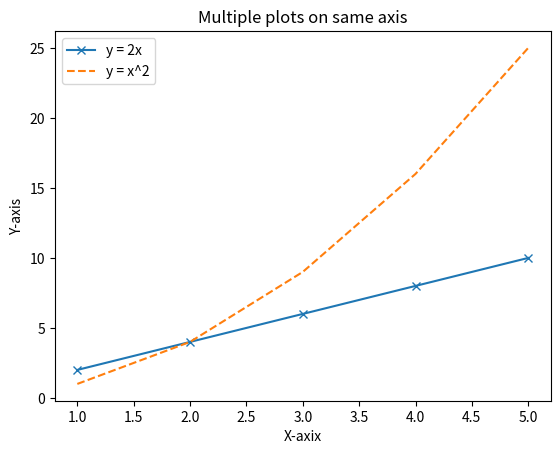

Source code (Python):
import matplotlib.pyplot as plt
import numpy as np

x = np.array([1, 2, 3, 4, 5])
y = x * 2

x1 = [1, 2, 3, 4, 5]
y1 = [1, 4, 9, 16, 25]

plt.plot(x, y, marker= 'x', linestyle='-', label = 'y = 2x')
plt.plot(x1, y1, '--', label = 'y = x^2')

plt.xlabel('X-axix')
plt.ylabel('Y-axis')
plt.title("Multiple plots on same axis")
plt.legend()
plt.show()
